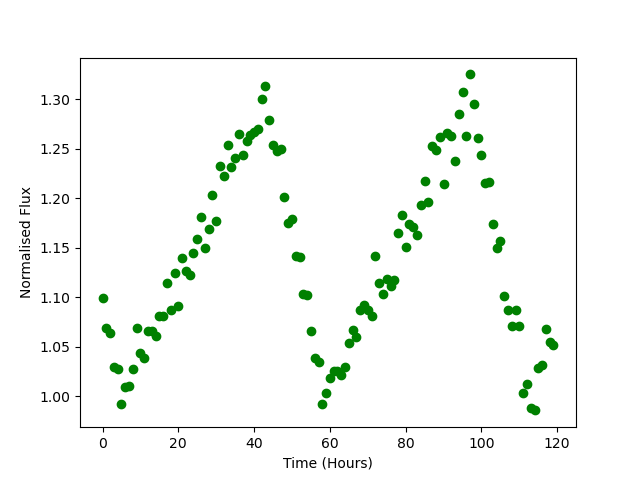

Source data for this figure (header and first rows):
Time, Flux
0.0, 1.099
1.0, 1.069
2.0, 1.064
3.0, 1.03
4.0, 1.027
5.0, 0.9925
6.0, 1.01
7.0, 1.011
8.0, 1.028
9.0, 1.069
10.0, 1.043
11.0, 1.039
12.0, 1.066
13.0, 1.066
14.0, 1.061
15.0, 1.081
16.0, 1.081
17.0, 1.114
18.0, 1.087
19.0, 1.124
20.0, 1.091
21.0, 1.14
22.0, 1.127
23.0, 1.122
24.0, 1.144
25.0, 1.159
26.0, 1.181
27.0, 1.15
28.0, 1.169
29.0, 1.203
30.0, 1.177
31.0, 1.232
32.0, 1.222
33.0, 1.253
34.0, 1.231
35.0, 1.241
36.0, 1.264
37.0, 1.244
38.0, 1.258
39.0, 1.264
40.0, 1.267
41.0, 1.27
42.0, 1.3
43.0, 1.313
44.0, 1.278
45.0, 1.254
46.0, 1.248
47.0, 1.25
48.0, 1.202
49.0, 1.175
50.0, 1.179
51.0, 1.141
52.0, 1.14
53.0, 1.103
54.0, 1.102
55.0, 1.066
56.0, 1.039
57.0, 1.035
58.0, 0.9919
59.0, 1.003
... 60 more rows
